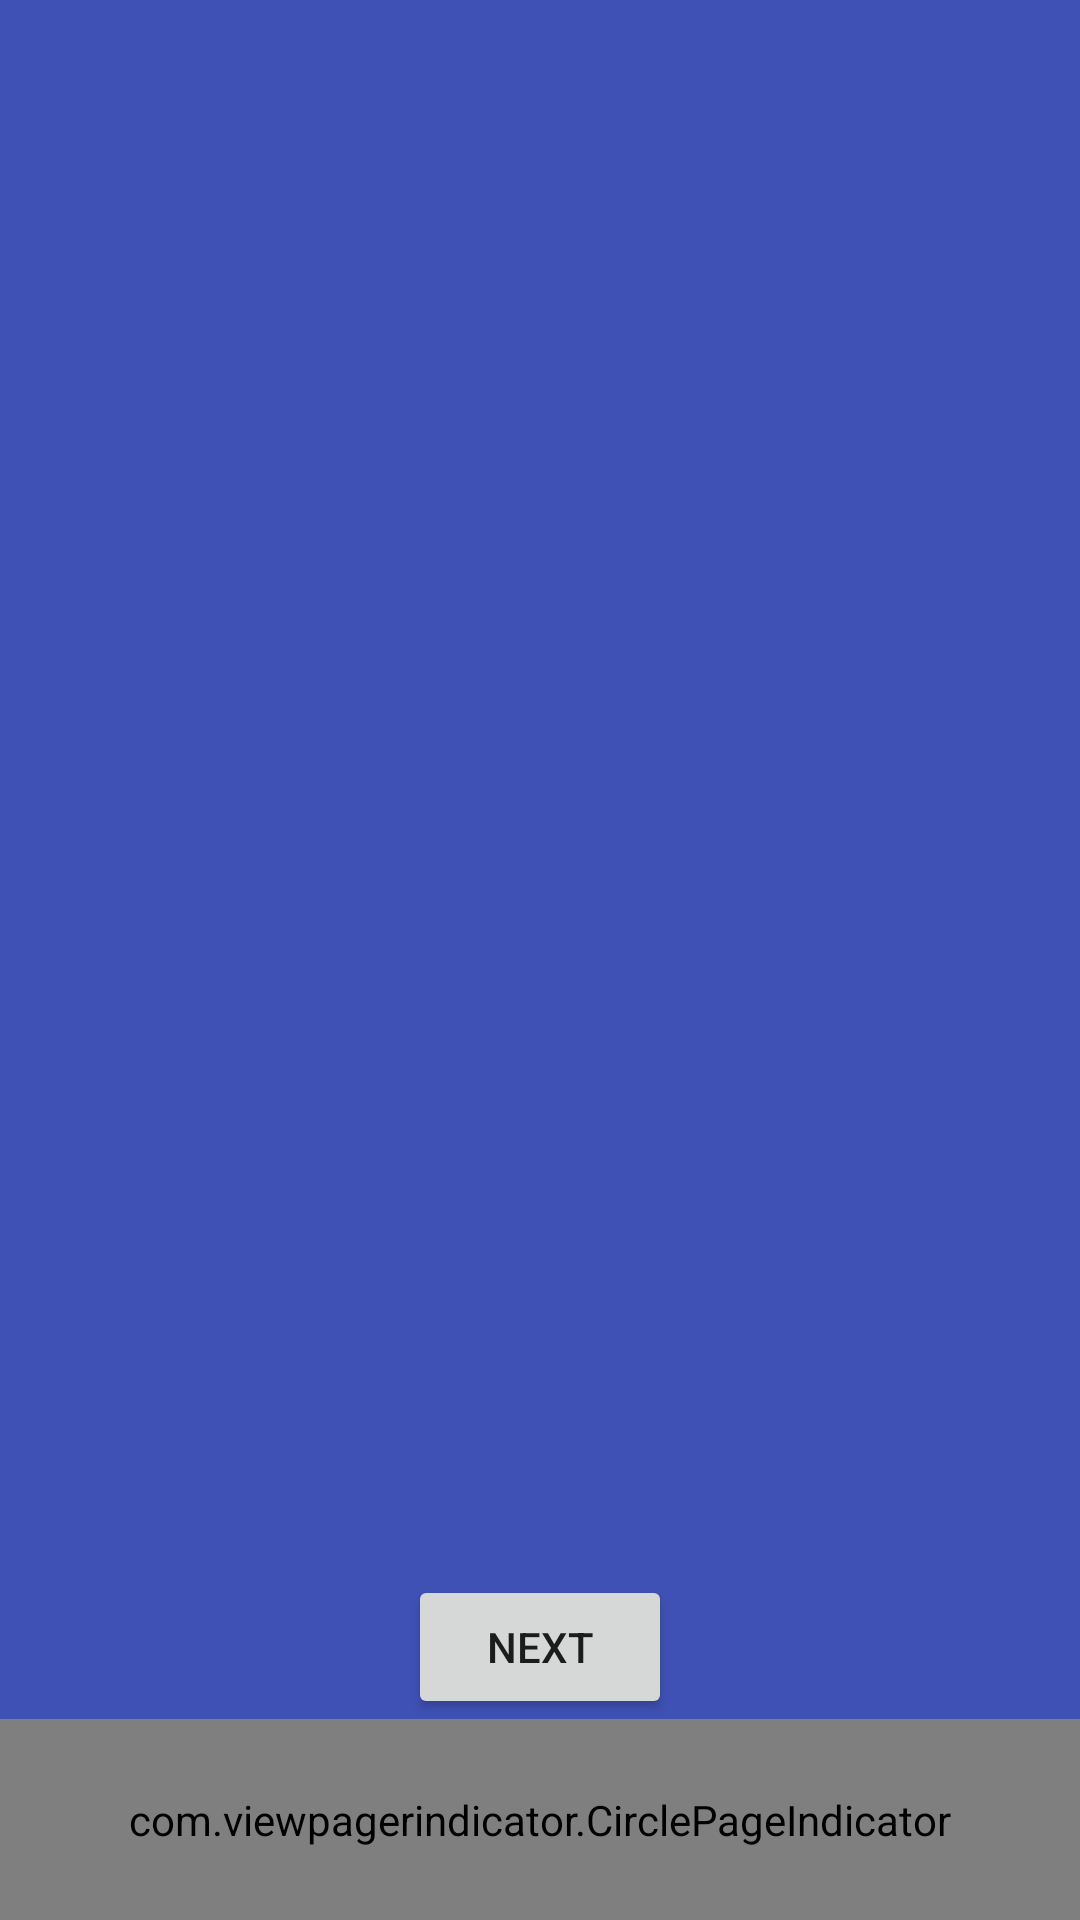

The Android layout XML behind this screen, and the referenced resources:
<!-- AndroidManifest.xml: activity theme AppTheme.NoActionBar -->
<!-- res/layout/activity_onboarding.xml -->
<?xml version="1.0" encoding="utf-8"?>
<LinearLayout xmlns:android="http://schemas.android.com/apk/res/android"
    android:layout_width="match_parent"
    android:layout_height="match_parent"
    xmlns:app="http://schemas.android.com/apk/res-auto"
    android:orientation="vertical"
    android:background="@color/colorPrimary">

    <android.support.v7.widget.Toolbar
        android:id="@+id/toolbar"
        android:layout_width="match_parent"
        android:layout_height="?attr/actionBarSize"
        android:background="?attr/colorPrimary"
        android:theme="@style/AppTheme.AppBarOverlay"
        app:popupTheme="@style/AppTheme.PopupOverlay" />

    <android.support.v4.view.ViewPager
        android:id="@+id/pager_view_pager"
        android:layout_width="match_parent"
        android:layout_height="0dp"
        android:layout_weight="1"/>

    <Button
        android:id="@+id/pager_button_get_started"
        android:layout_width="wrap_content"
        android:layout_height="wrap_content"
        android:layout_gravity="center_horizontal"
        android:text="@string/onboarding_next"/>

    <com.viewpagerindicator.CirclePageIndicator
        android:id="@+id/pager_indicator"
        android:layout_width="match_parent"
        android:layout_height="wrap_content"
        android:layout_gravity="bottom"
        android:paddingBottom="@dimen/onboarding_indicator_padding_vertical"
        android:paddingTop="@dimen/onboarding_indicator_padding_vertical"
        app:radius="@dimen/onboarding_indicator_size"
        app:fillColor="@color/indicator_selected"
        app:pageColor="@color/indicator"
        app:strokeWidth="0dp" />
</LinearLayout>
<!-- resources referenced by this layout -->
<resources>
  <color name="colorPrimary">#3F51B5</color>
  <color name="indicator">#FF888888</color>
  <color name="indicator_selected">@android:color/white</color>
  <dimen name="onboarding_indicator_padding_vertical">24dp</dimen>
  <dimen name="onboarding_indicator_size">5dp</dimen>
  <string name="onboarding_next">Next</string>
  <style name="AppTheme.AppBarOverlay" parent="ThemeOverlay.AppCompat.Dark.ActionBar" />
  <style name="AppTheme.PopupOverlay" parent="ThemeOverlay.AppCompat.Light" />
  <style name="AppTheme.NoActionBar">
          <item name="windowActionBar">false</item>
          <item name="windowNoTitle">true</item>
      </style>
</resources>
